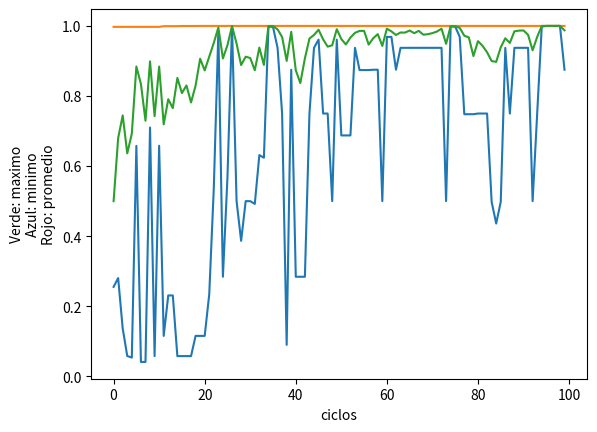

This figure's Python source:
"""""
funcion a maximizar f(x)=(x/coef)**2
dom f = [0,2**30-1]
coef = 2**30-1
probabilidad de crossover = 0,75
probabilidad de mutacion = 0,05
poblacion inicial = 10
ciclos = 20
metodo de seleccion = ruleta
metodo de crossover = 1 punto
metodo de mutacion = invertida
"""""
PROB_CROSS = 0.75
PROB_MUT = 0.05
COEF = 2 ** 30 - 1
CANT_ELITE = 4

import random
import matplotlib.pyplot as plt


def iniciarPoblacion():

    """""
    La poblacion constara de 10 cromosomas,
    cada uno de ellos compuestos de 30 genes binarios
    que representan los decimales correspondientes al dominio [0,2**30-1]
    """""

    poblacion = []
    for i in range(0, 10):
        cromosoma = []
        for j in range(0, 30):
            cromosoma.append(random.randint(0, 1))
        poblacion.append(cromosoma)
    return poblacion


def pasa_a_decimal(cromo):

    """""
    recibe una lista de binarios, retorna el valor decimal que le corresponde
    """""

    valor_entero = 0
    j = 0
    for i in range(len(cromo) - 1, -1, -1):
        valor_entero += cromo[i] * 2 ** j
        j += 1
    return valor_entero


def cargaFitness(poblacion):

    """""
    recibe la poblacion y duevuelve una lista
    de la forma [(cromosoma,fitness),...]
    """""

    suma = 0
    pobla_fitness = []
    funciones_obj = []
    for cromosoma in poblacion:
        valor_entero = pasa_a_decimal(cromosoma)
        funcion_obj = (valor_entero / float(COEF)) ** 2
        funciones_obj.append(funcion_obj)
        suma += funcion_obj

    for cromo in poblacion:
        fitness = funciones_obj[poblacion.index(cromo)] / float(suma)
        tupla = (cromo, fitness)
        pobla_fitness.append(tupla)
    return pobla_fitness


def cargaRuleta(pob_fitness):

    """""
    recibe una lista de tuplas de la forma [(cromosoma,fitness),...]
    y retorna otra lista de tuplas
    con [(inicio_arco_circunf,fin_arco_circunf,cromosoma),...]
    """""

    ruleta = []
    ac = 0.0
    for cromo in pob_fitness:
        angulo = cromo[1] * 360   # en cromo[1] esta el fitness de ese cromosoma
        tupla = (ac, ac + angulo, cromo[0])
        ruleta.append(tupla)
        ac += angulo   # se va incrementando hasta 360.0 (ruleta completa)
    return ruleta


def buscaPadre(numero, ruleta):

    """""
    recibe un numero al azar entre 0 y 360 y devuelve
    el cromosoma que corresponde al intervalo que contiene el numero
    """""

    for rango in ruleta:
        if (numero > rango[0])and(numero <= rango[1]):  # rang[0] y [1] son inicio y fin de arco de circunf.
            padre = rango[2]  # rang[2] contiene el cromosoma asociado al rango
            break
    return padre


def crossOver(par):

    """""
    recibe una lista que contiene el par de padres
    y devuelve una lista con el par de hijos
    """""

    punto_corte = random.randint(1, 29)
    cromo1 = par[0]
    cromo2 = par[1]
    prefijo1 = cromo1[:punto_corte]
    sufijo1 = cromo2[punto_corte:]
    prefijo2 = cromo1[punto_corte:]
    sufijo2 = cromo2[:punto_corte]
    hijo1 = prefijo1 + sufijo1
    hijo2 = prefijo2 + sufijo2
    nuevo_par = [hijo1, hijo2]
    for cromo in nuevo_par:
        cro = pasa_a_decimal(cromo) / float(COEF)
        print("hubo crossover en: " + str(cro))
    return nuevo_par


def mutacion(cromosoma):

    """""
    recibe un cromosoma(lista de binarios)
    y devuelve el mismo mutado.
    """""

    pos_gen = random.randint(0, 29)
    if cromosoma[pos_gen] == 1:
        cromosoma[pos_gen] = 0
    else:
        cromosoma[pos_gen] = 1
    cro = pasa_a_decimal(cromosoma) / float(COEF)
    print("hubo mutacion en el bit " + str(pos_gen + 1) + " en el cromosoma " +  str(cro))
    return cromosoma

def calcula_datos(poblacion):

    """""
    recibe una poblacion (lista de cromosomas) y devuelve
    una tupla que contiene minimo,maximo y promedio de los cromosomas
    """""

    acu = 0
    for cromo in poblacion:
        acu += cromo
    prom = (acu / float(len(poblacion))) / float(COEF)
    maximo = max(poblacion) / float(COEF)
    minimo = min(poblacion) / float(COEF)
    tup = (minimo, maximo, prom)
    return tup


def mostrarPoblacion(poblacion):

    for cromo in poblacion:
        cromo_dec = pasa_a_decimal(cromo)
        cromo_div = cromo_dec/float(COEF)
        print(cromo_div)

def elite(poblacion_fit):

    '''''
    recibe la poblacion con fitness y retorna los n
    cromosomas(lista de bits) que pasan a la porxima poblacion como elite
    '''''

    lista_fitness = []
    for i in poblacion_fit:
        lista_fitness.append(i[1])
    elites = []
    for j in range(CANT_ELITE):
        maximo = max(lista_fitness)
        indice_max = lista_fitness.index(maximo)
        elites.append(poblacion_fit[indice_max])
        lista_fitness.remove(lista_fitness[indice_max])
    return elites



#programa principal

poblacion = iniciarPoblacion()
mostrarPoblacion(poblacion)
lista_de_datos = []
for k in range(100):
    lista_dec = []
    for cromosoma in poblacion:
        valor = pasa_a_decimal(cromosoma)
        lista_dec.append(valor)

    datos = calcula_datos(lista_dec)
    lista_de_datos.append(datos)

    print(("en la poblacion: " + str(k) + " minimo, maximo, promedio (valor_decimal/coeficiente) = " + str(datos)))

    pob_fitness = cargaFitness(poblacion)
    ruleta = cargaRuleta(pob_fitness)

    padres = []
    for i in range(10):
        num = random.randint(1,1000)
        seleccion = (num / 1000.0) * 360  # seleccion es un flotante de dos decimales entre 0 y 360
        pa = buscaPadre(seleccion, ruleta)
        padres.append(pa)


    tuplas_elites = elite(pob_fitness)
    padres_elites = []
    for tup in tuplas_elites:
        padres_elites.append(tup[0])
    poblacion = []
    poblacion.extend(padres_elites)
    acum = CANT_ELITE
    cont = 0
    for j in range(2,5):
        par = []
        par.extend(padres[acum:acum + 2])
        acum += 2
        nuevo_par = []
        numero_rand = float(random.randint(1, 100))
        if numero_rand <= (PROB_CROSS * 100):
            nuevo_par = crossOver(par)
            poblacion.extend(nuevo_par)
            cont += 1
        else:
            poblacion.extend(par)

    for cromosoma in poblacion:
        numero_rand2 = float(random.randint(0, 100))
        if numero_rand2 <= (PROB_MUT * 100):
            poblacion[poblacion.index(cromosoma)] = mutacion(cromosoma)

plt.plot(lista_de_datos)
plt.ylabel("Verde: maximo\nAzul: minimo\nRojo: promedio")
plt.xlabel("ciclos")
plt.show()